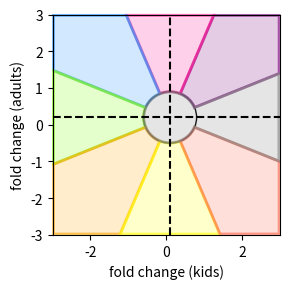

Here is the Python script that generated this plot:
# vim: fdm=indent
'''
author:     Fabio Zanini
date:       19/05/21
content:    8 slices figure with offset center
'''
import numpy as np
import matplotlib as mpl
import matplotlib.pyplot as plt


if __name__ == '__main__':


    fig, ax = plt.subplots(figsize=(3, 3))
    ax.set_xlim(-3, 3)
    ax.set_ylim(-3, 3)
    ax.set_xlabel('fold change (kids)')
    ax.set_ylabel('fold change (adults)')


    def draw_8_slices(ax, center, radius=1.0):
        def cp(amin, amax, center, ndots=100):
            xc, yc = center
            angles = np.linspace(amin, amax, ndots)
            xcircs, ycircs = xc + radius * np.cos(angles), yc + radius * np.sin(angles)
            return [(xi, yi) for xi, yi in zip(xcircs, ycircs)][::-1]

        def draw_wedge(ax, points, color):
            points = np.array(points)
            center = points.mean(axis=0)
            delta = points - center
            points = center + 0.99 * delta

            rgb = list(mpl.colors.to_rgba(color)[:-1])
            rgba_edge = tuple(rgb + [0.6])
            rgba_fill = tuple(rgb + [0.2])
            ax.add_artist(plt.Polygon(
                points, edgecolor=rgba_edge, facecolor=rgba_fill, lw=2,
                clip_on=False,
                ))

        xc, yc = center
        xmin, xmax = ax.get_xlim()
        ymin, ymax = ax.get_ylim()

        # Cross
        ax.axvline(xc, ls='--', color='k')
        ax.axhline(yc, ls='--', color='k')

        # Circle
        circle = plt.Circle(center, radius, facecolor='none', edgecolor='k')
        ax.add_artist(circle)

        # Wedges
        # 1. intersections with circle
        angles = 2 * np.pi / 8 * (np.arange(8) + 0.5)
        xcircs, ycircs = xc + radius * np.cos(angles), yc + radius * np.sin(angles)
        circs = np.vstack([xcircs, ycircs]).T
        # 2. Intersections with axes border
        xbords, ybords = [], []
        xbords.append(xmax)
        ybords.append(yc + (ycircs[0] - yc) / (xcircs[0] - xc) * (xmax - xc))
        xbords.append(xc + (xcircs[1] - xc) / (ycircs[1] - yc) * (ymax - yc))
        ybords.append(ymax)
        xbords.append(xc + (xcircs[2] - xc) / (ycircs[2] - yc) * (ymax - yc))
        ybords.append(ymax)
        xbords.append(xmin)
        ybords.append(yc + (ycircs[3] - yc) / (xcircs[3] - xc) * (xmin - xc))
        xbords.append(xmin)
        ybords.append(yc + (ycircs[4] - yc) / (xcircs[4] - xc) * (xmin - xc))
        xbords.append(xc + (xcircs[5] - xc) / (ycircs[5] - yc) * (ymin - yc))
        ybords.append(ymin)
        xbords.append(xc + (xcircs[6] - xc) / (ycircs[6] - yc) * (ymin - yc))
        ybords.append(ymin)
        xbords.append(xmax)
        ybords.append(yc + (ycircs[7] - yc) / (xcircs[7] - xc) * (xmax - xc))

        bords = np.vstack([xbords, ybords]).T

        # 3. draw wedges
        draw_wedge(ax, [circs[0], bords[0], (xmax, ymax), bords[1], circs[1]] + cp(angles[0], angles[1], center), color='purple')
        draw_wedge(ax, [circs[1], bords[1], bords[2], circs[2]] + cp(angles[1], angles[2], center), color='deeppink')
        draw_wedge(ax, [circs[2], bords[2], (xmin, ymax), bords[3], circs[3]] + cp(angles[2], angles[3], center), color='dodgerblue')
        draw_wedge(ax, [circs[3], bords[3], bords[4], circs[4]] + cp(angles[3], angles[4], center), color='lawngreen')
        draw_wedge(ax, [circs[4], bords[4], (xmin, ymin), bords[5], circs[5]] + cp(angles[4], angles[5], center), color='orange')
        draw_wedge(ax, [circs[5], bords[5], bords[6], circs[6]] + cp(angles[5], angles[6], center), color='yellow')
        draw_wedge(ax, [circs[6], bords[6], (xmax, ymin), bords[7], circs[7]] + cp(angles[6], angles[7], center), color='tomato')
        draw_wedge(ax, [circs[7], bords[7], bords[0], circs[0]] + cp(angles[7], angles[0], center), color='grey')


    draw_8_slices(ax, (0.1, 0.2), radius=0.7)
    fig.tight_layout()


    plt.ion()
    plt.show()
